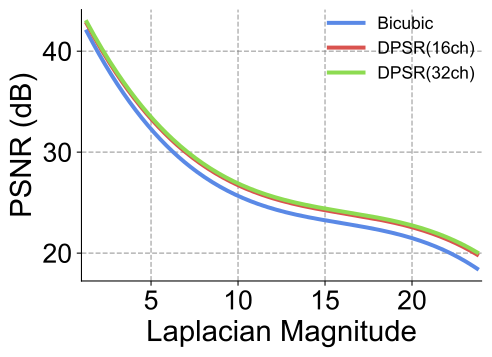

The table this chart was drawn from, first rows:
laplacian_min, laplacian_max, laplacian_center, block_count, dpsr_full_psnr_db, dpsr_subnet_psnr_db, bicubic_psnr_db
0.0, 0.5217, 0.2609, 13589, 53.83, 53.82, 53.77
0.5217, 1.043, 0.7826, 3671, 48.61, 48.53, 48.19
1.043, 1.565, 1.304, 2280, 44.31, 44.18, 43.56
1.565, 2.087, 1.826, 2105, 41.38, 41.19, 40.34
2.087, 2.609, 2.348, 2326, 39.38, 39.2, 38.4
2.609, 3.13, 2.87, 2241, 37.54, 37.35, 36.45
3.13, 3.652, 3.391, 2113, 36.32, 36.12, 35.13
3.652, 4.174, 3.913, 2006, 35.52, 35.31, 34.28
4.174, 4.696, 4.435, 1948, 34.43, 34.23, 33.17
4.696, 5.217, 4.957, 1963, 33.21, 33.02, 31.9
5.217, 5.739, 5.478, 1970, 32.46, 32.28, 31.16
5.739, 6.261, 6.0, 2008, 31.6, 31.42, 30.28
6.261, 6.783, 6.522, 2023, 30.75, 30.58, 29.5
6.783, 7.304, 7.043, 2017, 30.21, 30.04, 29.03
7.304, 7.826, 7.565, 2046, 29.64, 29.47, 28.41
7.826, 8.348, 8.087, 2019, 29, 28.84, 27.82
8.348, 8.87, 8.609, 1950, 28.39, 28.22, 27.21
8.87, 9.391, 9.13, 2013, 27.98, 27.8, 26.76
9.391, 9.913, 9.652, 1940, 27.54, 27.37, 26.36
9.913, 10.43, 10.17, 1752, 27.02, 26.86, 25.88
10.43, 10.96, 10.7, 1791, 26.72, 26.55, 25.53
10.96, 11.48, 11.22, 1656, 26.11, 25.95, 24.99
11.48, 12.0, 11.74, 1636, 25.94, 25.77, 24.77
12.0, 12.52, 12.26, 1498, 25.36, 25.2, 24.24
12.52, 13.04, 12.78, 1363, 25.26, 25.08, 24.06
13.04, 13.57, 13.3, 1284, 24.93, 24.75, 23.73
13.57, 14.09, 13.83, 1234, 24.91, 24.74, 23.71
14.09, 14.61, 14.35, 1134, 24.55, 24.37, 23.34
14.61, 15.13, 14.87, 983, 24.23, 24.06, 23.01
15.13, 15.65, 15.39, 886, 24.02, 23.84, 22.78
15.65, 16.17, 15.91, 821, 23.83, 23.66, 22.6
16.17, 16.7, 16.43, 738, 23.78, 23.61, 22.57
16.7, 17.22, 16.96, 626, 23.36, 23.18, 22.15
17.22, 17.74, 17.48, 523, 23.29, 23.1, 22.04
17.74, 18.26, 18.0, 511, 23.19, 22.99, 21.88
18.26, 18.78, 18.52, 463, 23.03, 22.84, 21.73
18.78, 19.3, 19.04, 415, 22.82, 22.63, 21.51
19.3, 19.83, 19.57, 363, 22.6, 22.41, 21.34
19.83, 20.35, 20.09, 298, 22.61, 22.41, 21.27
20.35, 20.87, 20.61, 295, 22.38, 22.17, 21.04
20.87, 21.39, 21.13, 239, 22.24, 22.07, 20.92
21.39, 21.91, 21.65, 198, 22.03, 21.85, 20.73
21.91, 22.43, 22.17, 163, 22.19, 21.98, 20.8
22.43, 22.96, 22.7, 178, 21.53, 21.35, 20.22
22.96, 23.48, 23.22, 143, 21.29, 21.1, 19.99
23.48, 24.0, 23.74, 164, 21.44, 21.24, 20.09
